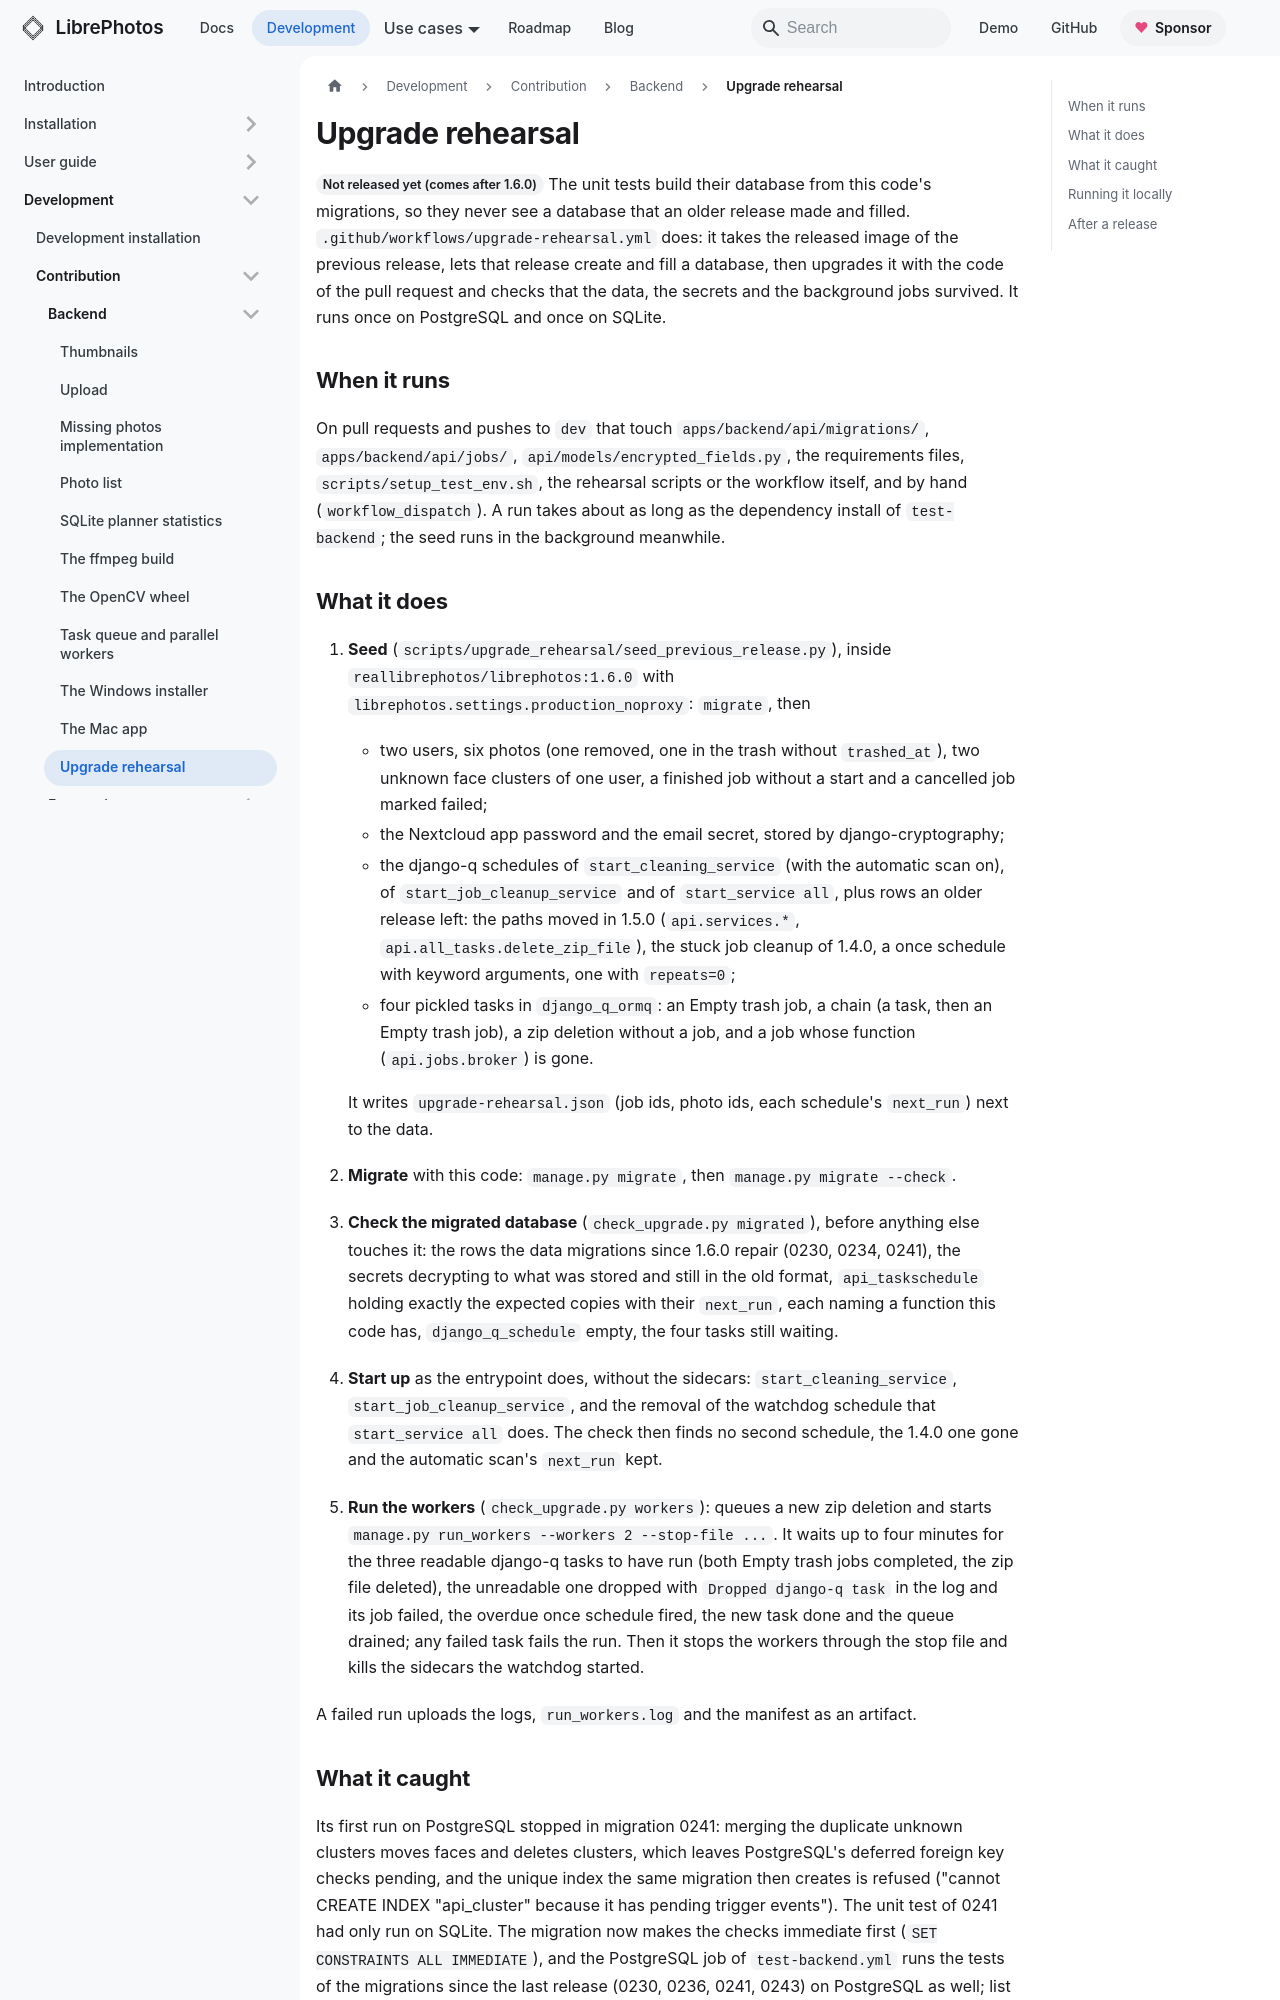

repository: LibrePhotos/librephotos · page: docs/development/contribution/backend/upgrade-rehearsal/index.html · generator: docusaurus

---
title: "Upgrade rehearsal"
description: "The CI job that upgrades a database made by the previous release with the code on dev."
sidebar_position: 10
---

<Since version="1.7.0" /> The unit tests build their database from this code's migrations, so they never see a
database that an older release made and filled. `.github/workflows/upgrade-rehearsal.yml` does: it takes the
released image of the previous release, lets that release create and fill a database, then upgrades it
with the code of the pull request and checks that the data, the secrets and the background jobs survived.
It runs once on PostgreSQL and once on SQLite.

## When it runs

On pull requests and pushes to `dev` that touch `apps/backend/api/migrations/`, `apps/backend/api/jobs/`,
`api/models/encrypted_fields.py`, the requirements files, `scripts/setup_test_env.sh`, the rehearsal
scripts or the workflow itself, and by hand (`workflow_dispatch`). A run takes about as long as the
dependency install of `test-backend`; the seed runs in the background meanwhile.

## What it does

1. **Seed** (`scripts/upgrade_rehearsal/seed_previous_release.py`), inside
   `reallibrephotos/librephotos:1.6.0` with `librephotos.settings.production_noproxy`: `migrate`, then
   - two users, six photos (one removed, one in the trash without `trashed_at`), two unknown face
     clusters of one user, a finished job without a start and a cancelled job marked failed;
   - the Nextcloud app password and the email secret, stored by django-cryptography;
   - the django-q schedules of `start_cleaning_service` (with the automatic scan on), of
     `start_job_cleanup_service` and of `start_service all`, plus rows an older release left: the
     paths moved in 1.5.0 (`api.services.*`, `api.all_tasks.delete_zip_file`), the stuck job cleanup of
     1.4.0, a once schedule with keyword arguments, one with `repeats=0`;
   - four pickled tasks in `django_q_ormq`: an Empty trash job, a chain (a task, then an Empty trash
     job), a zip deletion without a job, and a job whose function (`api.jobs.broker`) is gone.

   It writes `upgrade-rehearsal.json` (job ids, photo ids, each schedule's `next_run`) next to the data.
2. **Migrate** with this code: `manage.py migrate`, then `manage.py migrate --check`.
3. **Check the migrated database** (`check_upgrade.py migrated`), before anything else touches it: the
   rows the data migrations since 1.6.0 repair (0230, 0234, 0241), the secrets decrypting to what was
   stored and still in the old format, `api_taskschedule` holding exactly the expected copies with their
   `next_run`, each naming a function this code has, `django_q_schedule` empty, the four tasks still
   waiting.
4. **Start up** as the entrypoint does, without the sidecars: `start_cleaning_service`,
   `start_job_cleanup_service`, and the removal of the watchdog schedule that `start_service all` does.
   The check then finds no second schedule, the 1.4.0 one gone and the automatic scan's `next_run` kept.
5. **Run the workers** (`check_upgrade.py workers`): queues a new zip deletion and starts
   `manage.py run_workers --workers 2 --stop-file ...`. It waits up to four minutes for the three readable
   django-q tasks to have run (both Empty trash jobs completed, the zip file deleted), the unreadable one
   dropped with `Dropped django-q task` in the log and its job failed, the overdue once schedule fired, the
   new task done and the queue drained; any failed task fails the run. Then it stops the workers through
   the stop file and kills the sidecars the watchdog started.

A failed run uploads the logs, `run_workers.log` and the manifest as an artifact.
